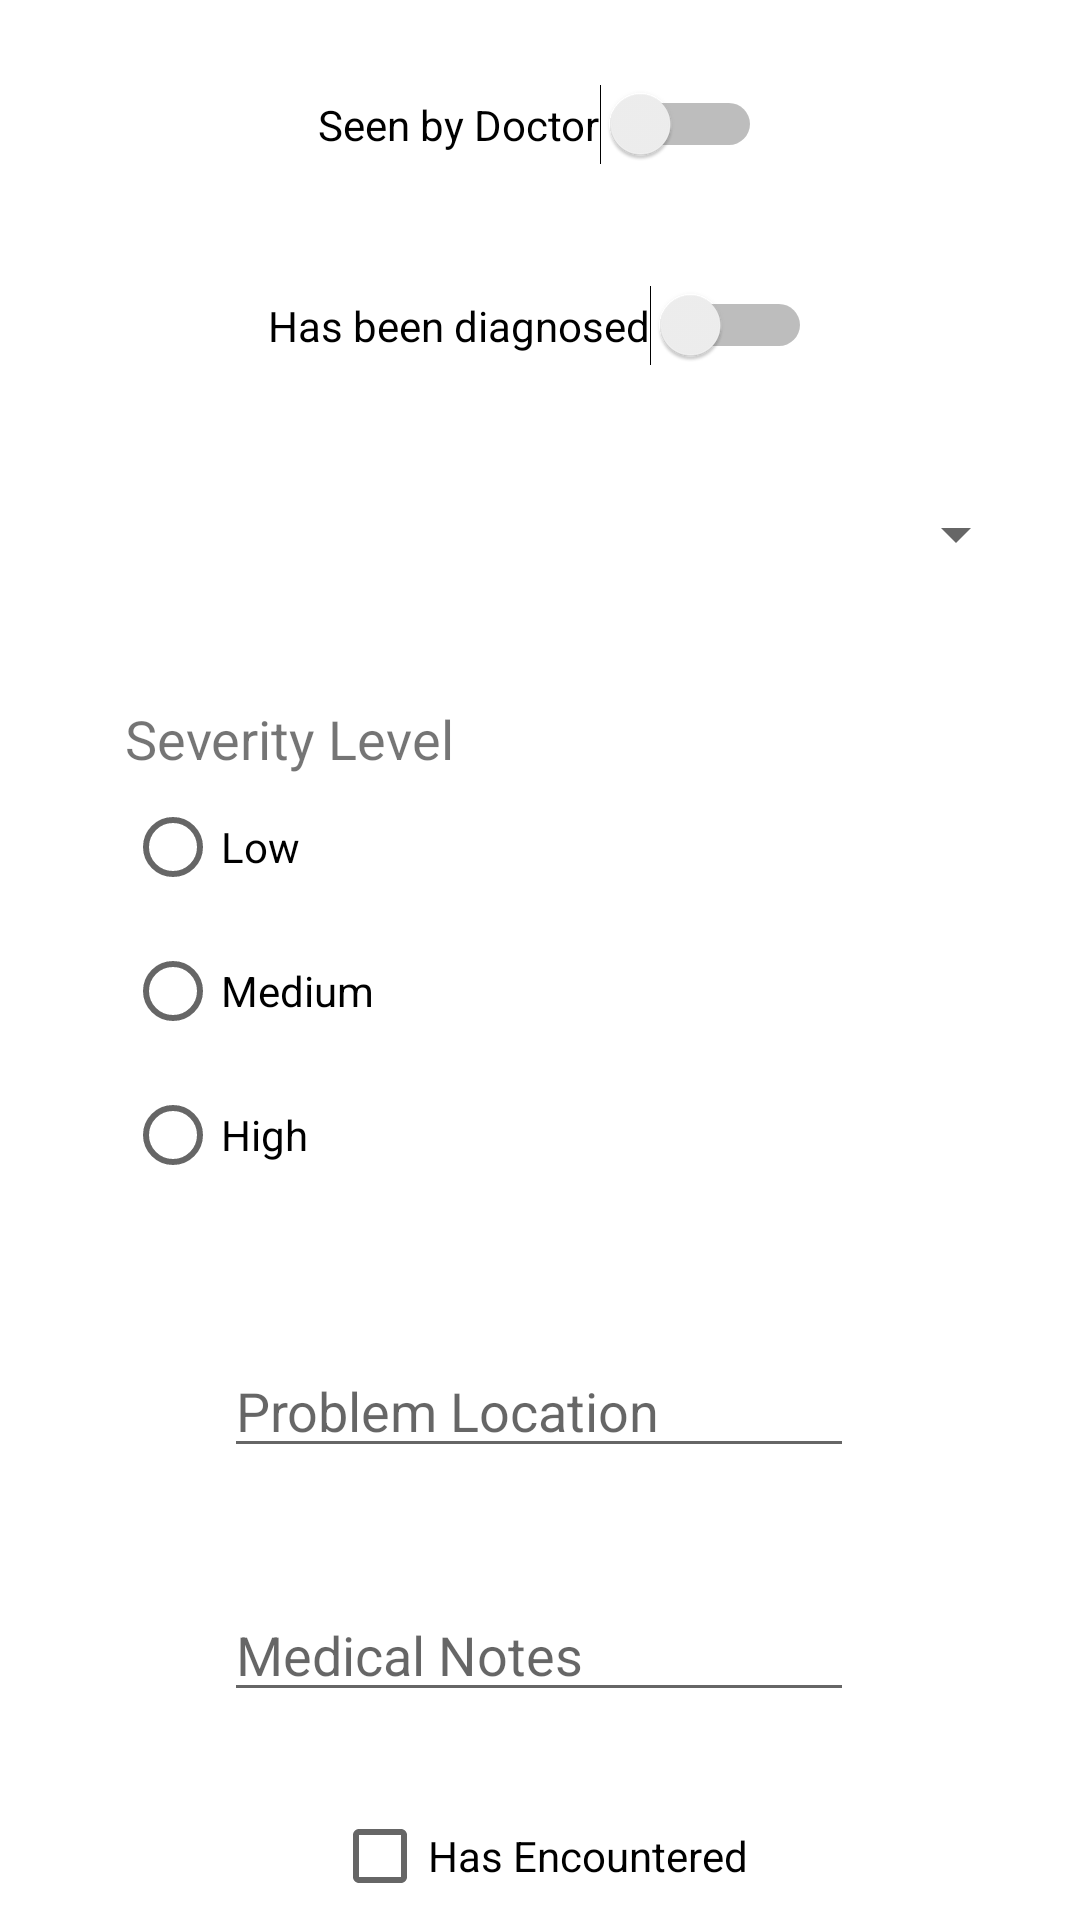

Here is an Android app screen rendered from its layout file. Give the layout XML and the strings, colors and styles it references.
<!-- AndroidManifest.xml: application theme Theme.FHIRCondition -->
<!-- res/layout/registercondition.xml -->
<?xml version="1.0" encoding="utf-8"?>
<androidx.constraintlayout.widget.ConstraintLayout
    xmlns:android="http://schemas.android.com/apk/res/android"
    xmlns:app="http://schemas.android.com/apk/res-auto"
    xmlns:tools="http://schemas.android.com/tools"
    android:layout_width="match_parent"
    android:layout_height="match_parent">

    <Switch
        android:id="@+id/clinicalStatusToggle"
        android:layout_width="wrap_content"
        android:layout_height="wrap_content"
        android:layout_marginTop="28dp"
        android:text="@string/seen_by_doctor"
        app:layout_constraintEnd_toEndOf="parent"
        app:layout_constraintStart_toStartOf="parent"
        app:layout_constraintTop_toTopOf="parent" />

    <Switch
        android:id="@+id/verificationStatusSwitch"
        android:layout_width="wrap_content"
        android:layout_height="wrap_content"
        android:layout_marginTop="40dp"
        android:text="@string/has_been_diagnosed"
        app:layout_constraintEnd_toEndOf="parent"
        app:layout_constraintStart_toStartOf="parent"
        app:layout_constraintTop_toBottomOf="@+id/clinicalStatusToggle" />

    <Spinner
        android:id="@+id/categorySpinner"
        android:layout_width="325dp"
        android:layout_height="32dp"
        android:layout_marginTop="40dp"
        app:layout_constraintEnd_toEndOf="parent"
        app:layout_constraintStart_toStartOf="parent"
        app:layout_constraintTop_toBottomOf="@+id/verificationStatusSwitch" />

    <RadioGroup
        android:id="@+id/radioGroup"
        android:layout_width="276dp"
        android:layout_height="174dp"
        android:layout_marginTop="40dp"
        app:layout_constraintEnd_toEndOf="parent"
        app:layout_constraintHorizontal_bias="0.496"
        app:layout_constraintStart_toStartOf="parent"
        app:layout_constraintTop_toBottomOf="@+id/categorySpinner">

        <TextView
            android:id="@+id/textView5"
            android:layout_width="match_parent"
            android:layout_height="wrap_content"
            android:text="@string/severity_level"
            android:textSize="18dp" />

        <RadioButton
            android:id="@+id/severityLowButton"
            android:layout_width="match_parent"
            android:layout_height="wrap_content"
            android:onClick="onSeverityButtonClicked"
            android:text="@string/low" />

        <RadioButton
            android:id="@+id/severityMediumButton"
            android:layout_width="match_parent"
            android:layout_height="wrap_content"
            android:onClick="onSeverityButtonClicked"
            android:text="@string/medium" />

        <RadioButton
            android:id="@+id/severityHighButton"
            android:layout_width="match_parent"
            android:layout_height="wrap_content"
            android:onClick="onSeverityButtonClicked"
            android:text="@string/high" />

    </RadioGroup>

    <EditText
        android:id="@+id/bodySiteField"
        android:layout_width="wrap_content"
        android:layout_height="wrap_content"
        android:layout_marginTop="40dp"
        android:autofillHints=""
        android:ems="10"
        android:hint="@string/problem_location"
        android:inputType="textPersonName"
        app:layout_constraintEnd_toEndOf="parent"
        app:layout_constraintHorizontal_bias="0.497"
        app:layout_constraintStart_toStartOf="parent"
        app:layout_constraintTop_toBottomOf="@+id/radioGroup" />

    <EditText
        android:id="@+id/medicalNotesField"
        android:layout_width="wrap_content"
        android:layout_height="wrap_content"
        android:layout_marginTop="40dp"
        android:autofillHints=""
        android:ems="10"
        android:hint="@string/medical_notes"
        android:inputType="textPersonName"
        app:layout_constraintEnd_toEndOf="parent"
        app:layout_constraintHorizontal_bias="0.497"
        app:layout_constraintStart_toStartOf="parent"
        app:layout_constraintTop_toBottomOf="@+id/bodySiteField" />

    <CheckBox
        android:id="@+id/encounterCheckBox"
        android:layout_width="wrap_content"
        android:layout_height="wrap_content"
        android:layout_marginTop="24dp"
        android:text="@string/has_encountered"
        app:layout_constraintEnd_toEndOf="parent"
        app:layout_constraintStart_toStartOf="parent"
        app:layout_constraintTop_toBottomOf="@+id/medicalNotesField" />

    <Button
        android:id="@+id/RegisterConditionRegisterButton"
        android:layout_width="wrap_content"
        android:layout_height="wrap_content"
        android:text="@string/register"
        app:layout_constraintBottom_toBottomOf="parent"
        app:layout_constraintEnd_toEndOf="parent"
        app:layout_constraintStart_toStartOf="parent"
        app:layout_constraintTop_toBottomOf="@+id/encounterCheckBox" />

</androidx.constraintlayout.widget.ConstraintLayout>
<!-- resources referenced by this layout -->
<resources>
  <string name="has_been_diagnosed">Has been diagnosed</string>
  <string name="has_encountered">Has Encountered</string>
  <string name="high">High</string>
  <string name="low">Low</string>
  <string name="medical_notes">Medical Notes</string>
  <string name="medium">Medium</string>
  <string name="problem_location">Problem Location</string>
  <string name="register">Register</string>
  <string name="seen_by_doctor">Seen by Doctor</string>
  <string name="severity_level">Severity Level</string>
  <style name="Theme.FHIRCondition" parent="Theme.MaterialComponents.DayNight.DarkActionBar">
          
          <item name="colorPrimary">@color/purple_500</item>
          <item name="colorPrimaryVariant">@color/purple_700</item>
          <item name="colorOnPrimary">@color/white</item>
          
          <item name="colorSecondary">@color/teal_200</item>
          <item name="colorSecondaryVariant">@color/teal_700</item>
          <item name="colorOnSecondary">@color/black</item>
          
          <item name="android:statusBarColor" tools:targetApi="l">?attr/colorPrimaryVariant</item>
          
      </style>
  <!-- not gathered from this repository: default colours our renderer supplied (Android Studio template values) -->
  <color name="purple_500">#FF6200EE</color>
  <color name="purple_700">#FF3700B3</color>
  <color name="teal_200">#FF03DAC5</color>
  <color name="teal_700">#FF018786</color>
  <color name="black">#FF000000</color>
  <color name="white">#FFFFFFFF</color>
</resources>
